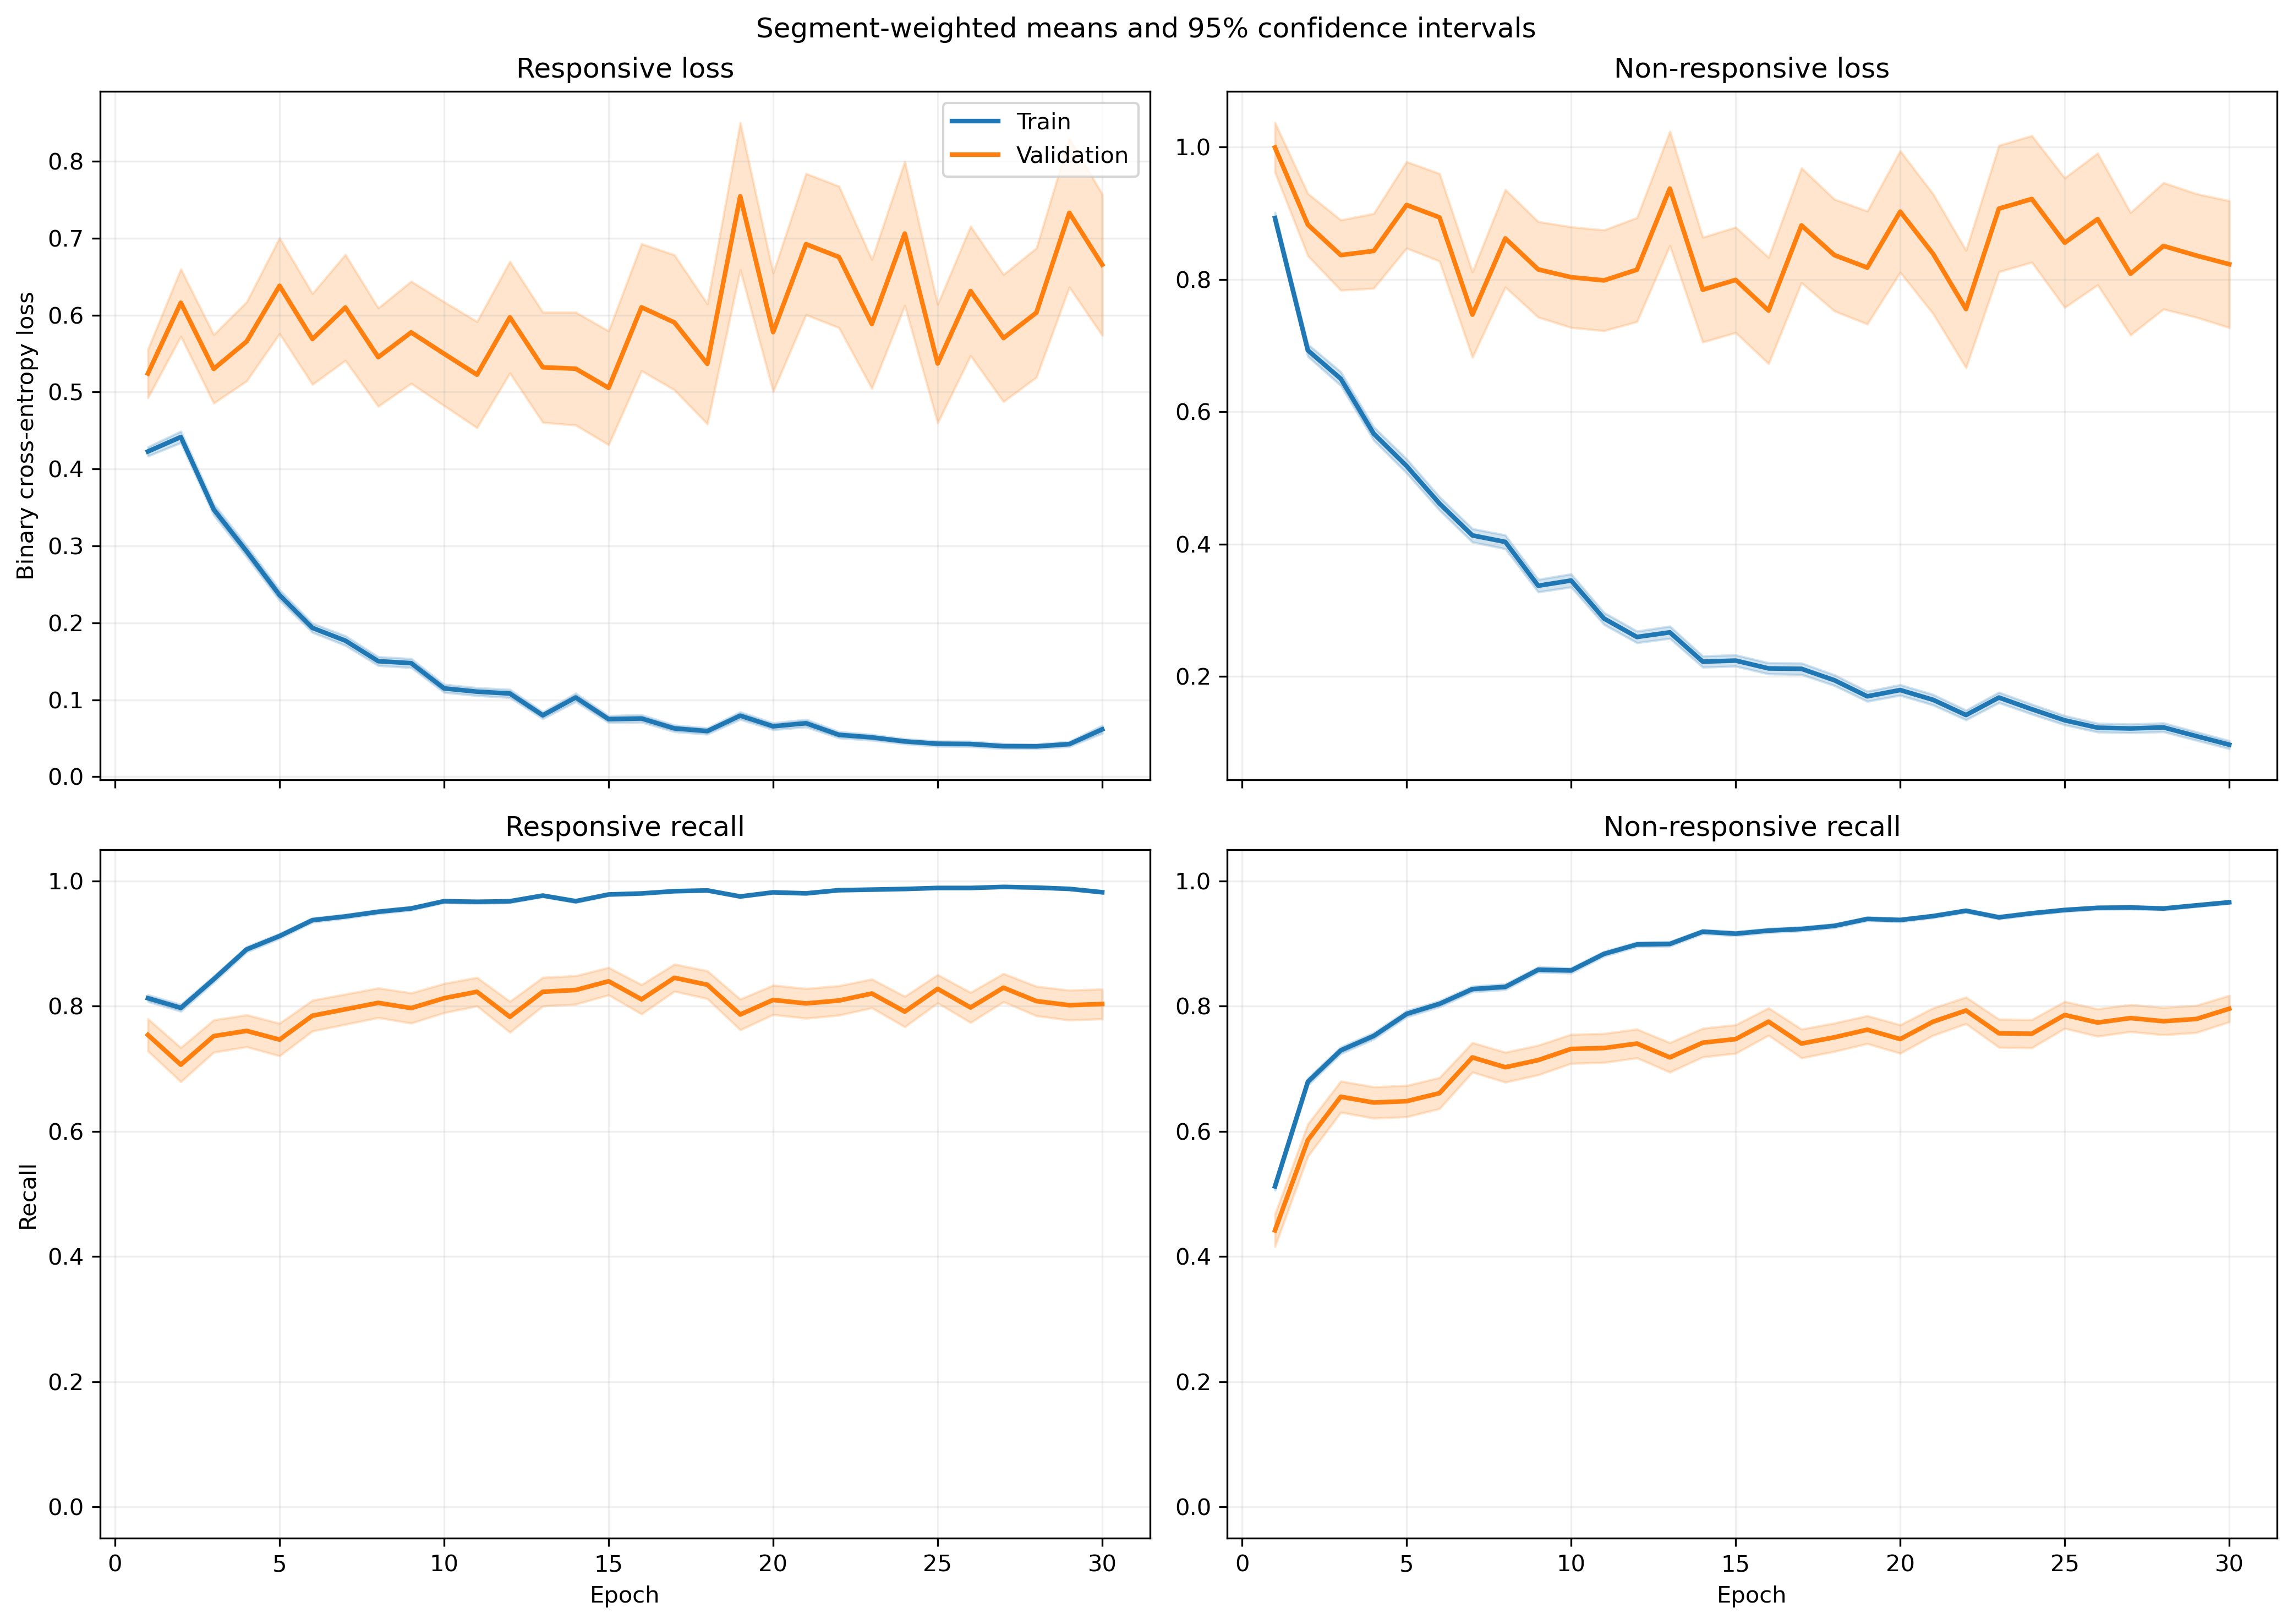

Data behind this chart, as committed beside it:
fold, epoch, split, r_loss, r_loss_count, r_loss_sum, r_loss_sum_sq, r_recall, r_recall_count, r_recall_sum, r_recall_sum_sq, nr_loss, nr_loss_count, nr_loss_sum, nr_loss_sum_sq, nr_recall, nr_recall_count, nr_recall_sum, nr_recall_sum_sq
1, 1, train, 0.4083, 1063, 434, 439.2, 0.8222, 1063, 874.0, 874.0, 0.9462, 1401, 1326, 2211, 0.5132, 1401, 719.0, 719.0
1, 1, validation, 0.1329, 10, 1.329, 0.2405, 1.0, 10, 10.0, 10.0, , 0, 0.0, 0.0, , 0, 0.0, 0.0
1, 2, train, 0.4111, 1063, 437, 437.3, 0.7987, 1063, 849.0, 849.0, 0.6686, 1401, 936.7, 1423, 0.7281, 1401, 1020, 1020
1, 2, validation, 0.08343, 10, 0.8343, 0.08714, 1.0, 10, 10.0, 10.0, , 0, 0.0, 0.0, , 0, 0.0, 0.0
1, 3, train, 0.317, 1063, 337, 328.9, 0.8655, 1063, 920.0, 920.0, 0.6842, 1401, 958.5, 1608, 0.6959, 1401, 975.0, 975.0
1, 3, validation, 0.05615, 10, 0.5615, 0.03639, 1.0, 10, 10.0, 10.0, , 0, 0.0, 0.0, , 0, 0.0, 0.0
1, 4, train, 0.2878, 1063, 305.9, 470.7, 0.8993, 1063, 956.0, 956.0, 0.5762, 1401, 807.3, 1602, 0.743, 1401, 1041, 1041
1, 4, validation, 0.04653, 10, 0.4653, 0.02813, 1.0, 10, 10.0, 10.0, , 0, 0.0, 0.0, , 0, 0.0, 0.0
1, 5, train, 0.3391, 1063, 360.5, 629.2, 0.8589, 1063, 913.0, 913.0, 0.4143, 1401, 580.5, 1369, 0.8473, 1401, 1187, 1187
1, 5, validation, 0.1328, 10, 1.328, 1.179, 0.9, 10, 9.0, 9.0, , 0, 0.0, 0.0, , 0, 0.0, 0.0
1, 6, train, 0.1645, 1063, 174.8, 196.3, 0.9548, 1063, 1015, 1015, 0.4358, 1401, 610.6, 1188, 0.8144, 1401, 1141, 1141
1, 6, validation, 0.03922, 10, 0.3922, 0.03194, 1.0, 10, 10.0, 10.0, , 0, 0.0, 0.0, , 0, 0.0, 0.0
1, 7, train, 0.09687, 1063, 103, 161.8, 0.969, 1063, 1030, 1030, 0.6198, 1401, 868.4, 2426, 0.7773, 1401, 1089, 1089
1, 7, validation, 0.0126, 10, 0.126, 0.0034, 1.0, 10, 10.0, 10.0, , 0, 0.0, 0.0, , 0, 0.0, 0.0
1, 8, train, 0.1227, 1063, 130.5, 154.5, 0.9661, 1063, 1027, 1027, 0.321, 1401, 449.7, 908.7, 0.8601, 1401, 1205, 1205
1, 8, validation, 0.03459, 10, 0.3459, 0.025, 1.0, 10, 10.0, 10.0, , 0, 0.0, 0.0, , 0, 0.0, 0.0
1, 9, train, 0.1805, 1063, 191.9, 221.5, 0.9473, 1063, 1007, 1007, 0.2396, 1401, 335.6, 530.2, 0.8958, 1401, 1255, 1255
1, 9, validation, 0.03888, 10, 0.3888, 0.04543, 1.0, 10, 10.0, 10.0, , 0, 0.0, 0.0, , 0, 0.0, 0.0
1, 10, train, 0.1264, 1063, 134.4, 128.5, 0.9718, 1063, 1033, 1033, 0.2102, 1401, 294.5, 507.2, 0.9094, 1401, 1274, 1274
1, 10, validation, 0.03119, 10, 0.3119, 0.02399, 1.0, 10, 10.0, 10.0, , 0, 0.0, 0.0, , 0, 0.0, 0.0
1, 11, train, 0.06752, 1063, 71.78, 88.61, 0.9784, 1063, 1040, 1040, 0.3444, 1401, 482.5, 1323, 0.8751, 1401, 1226, 1226
1, 11, validation, 0.007785, 10, 0.07785, 0.002187, 1.0, 10, 10.0, 10.0, , 0, 0.0, 0.0, , 0, 0.0, 0.0
1, 12, train, 0.1729, 1063, 183.8, 297.8, 0.9398, 1063, 999.0, 999.0, 0.1892, 1401, 265, 549.1, 0.9286, 1401, 1301, 1301
1, 12, validation, 0.03, 10, 0.3, 0.05501, 1.0, 10, 10.0, 10.0, , 0, 0.0, 0.0, , 0, 0.0, 0.0
1, 13, train, 0.08464, 1063, 89.97, 193.3, 0.9708, 1063, 1032, 1032, 0.2987, 1401, 418.4, 1226, 0.8951, 1401, 1254, 1254
1, 13, validation, 0.01723, 10, 0.1723, 0.02034, 1.0, 10, 10.0, 10.0, , 0, 0.0, 0.0, , 0, 0.0, 0.0
1, 14, train, 0.09433, 1063, 100.3, 194.7, 0.9774, 1063, 1039, 1039, 0.1841, 1401, 257.9, 706.6, 0.9358, 1401, 1311, 1311
1, 14, validation, 0.009469, 10, 0.09469, 0.002102, 1.0, 10, 10.0, 10.0, , 0, 0.0, 0.0, , 0, 0.0, 0.0
1, 15, train, 0.08643, 1063, 91.88, 181.6, 0.9765, 1063, 1038, 1038, 0.2291, 1401, 321, 826, 0.9172, 1401, 1285, 1285
1, 15, validation, 0.008016, 10, 0.08016, 0.001319, 1.0, 10, 10.0, 10.0, , 0, 0.0, 0.0, , 0, 0.0, 0.0
1, 16, train, 0.07944, 1063, 84.45, 189, 0.984, 1063, 1046, 1046, 0.2208, 1401, 309.4, 773.7, 0.9165, 1401, 1284, 1284
1, 16, validation, 0.009445, 10, 0.09445, 0.001697, 1.0, 10, 10.0, 10.0, , 0, 0.0, 0.0, , 0, 0.0, 0.0
1, 17, train, 0.0761, 1063, 80.89, 158.4, 0.9718, 1063, 1033, 1033, 0.1933, 1401, 270.8, 802.6, 0.9336, 1401, 1308, 1308
1, 17, validation, 0.005432, 10, 0.05432, 0.0004329, 1.0, 10, 10.0, 10.0, , 0, 0.0, 0.0, , 0, 0.0, 0.0
1, 18, train, 0.03344, 1063, 35.55, 20.08, 0.9934, 1063, 1056, 1056, 0.2113, 1401, 296.1, 687.6, 0.9158, 1401, 1283, 1283
1, 18, validation, 0.004713, 10, 0.04713, 0.0002721, 1.0, 10, 10.0, 10.0, , 0, 0.0, 0.0, , 0, 0.0, 0.0
1, 19, train, 0.06574, 1063, 69.88, 60.64, 0.9708, 1063, 1032, 1032, 0.18, 1401, 252.2, 627.4, 0.9336, 1401, 1308, 1308
1, 19, validation, 0.007946, 10, 0.07946, 0.001714, 1.0, 10, 10.0, 10.0, , 0, 0.0, 0.0, , 0, 0.0, 0.0
1, 20, train, 0.03003, 1063, 31.92, 38.86, 0.9925, 1063, 1055, 1055, 0.1586, 1401, 222.1, 688.5, 0.9493, 1401, 1330, 1330
1, 20, validation, 0.002358, 10, 0.02358, 8.444702302767837e-05, 1.0, 10, 10.0, 10.0, , 0, 0.0, 0.0, , 0, 0.0, 0.0
1, 21, train, 0.06265, 1063, 66.6, 118.4, 0.9821, 1063, 1044, 1044, 0.1316, 1401, 184.3, 577.6, 0.9593, 1401, 1344, 1344
1, 21, validation, 0.002376, 10, 0.02376, 9.362413175040274e-05, 1.0, 10, 10.0, 10.0, , 0, 0.0, 0.0, , 0, 0.0, 0.0
1, 22, train, 0.03564, 1063, 37.88, 23.24, 0.9906, 1063, 1053, 1053, 0.1165, 1401, 163.2, 439.8, 0.9657, 1401, 1353, 1353
1, 22, validation, 0.004207, 10, 0.04207, 0.0002653, 1.0, 10, 10.0, 10.0, , 0, 0.0, 0.0, , 0, 0.0, 0.0
1, 23, train, 0.0623, 1063, 66.22, 48.58, 0.9831, 1063, 1045, 1045, 0.1233, 1401, 172.7, 361.9, 0.955, 1401, 1338, 1338
1, 23, validation, 0.005397, 10, 0.05397, 0.0005526, 1.0, 10, 10.0, 10.0, , 0, 0.0, 0.0, , 0, 0.0, 0.0
1, 24, train, 0.03974, 1063, 42.24, 36.55, 0.9906, 1063, 1053, 1053, 0.08774, 1401, 122.9, 276.6, 0.9714, 1401, 1361, 1361
1, 24, validation, 0.008286, 10, 0.08286, 0.001112, 1.0, 10, 10.0, 10.0, , 0, 0.0, 0.0, , 0, 0.0, 0.0
1, 25, train, 0.04997, 1063, 53.12, 41.79, 0.9868, 1063, 1049, 1049, 0.1153, 1401, 161.6, 319.9, 0.9572, 1401, 1341, 1341
1, 25, validation, 0.01215, 10, 0.1215, 0.009293, 1.0, 10, 10.0, 10.0, , 0, 0.0, 0.0, , 0, 0.0, 0.0
1, 26, train, 0.01721, 1063, 18.29, 14.13, 0.9981, 1063, 1061, 1061, 0.1483, 1401, 207.8, 615.5, 0.9493, 1401, 1330, 1330
1, 26, validation, 0.001219, 10, 0.01219, 1.9900494407920633e-05, 1.0, 10, 10.0, 10.0, , 0, 0.0, 0.0, , 0, 0.0, 0.0
1, 27, train, 0.02723, 1063, 28.94, 26.23, 0.9944, 1063, 1057, 1057, 0.09604, 1401, 134.6, 408.3, 0.9679, 1401, 1356, 1356
1, 27, validation, 0.001167, 10, 0.01167, 1.8765989125313354e-05, 1.0, 10, 10.0, 10.0, , 0, 0.0, 0.0, , 0, 0.0, 0.0
1, 28, train, 0.02607, 1063, 27.71, 45.61, 0.9934, 1063, 1056, 1056, 0.1123, 1401, 157.4, 572.7, 0.9643, 1401, 1351, 1351
1, 28, validation, 0.0006219, 10, 0.006219, 6.748836995029706e-06, 1.0, 10, 10.0, 10.0, , 0, 0.0, 0.0, , 0, 0.0, 0.0
1, 29, train, 0.01096, 1063, 11.65, 3.028, 0.9981, 1063, 1061, 1061, 0.1045, 1401, 146.4, 409.8, 0.9636, 1401, 1350, 1350
1, 29, validation, 0.00187, 10, 0.0187, 4.650671780837001e-05, 1.0, 10, 10.0, 10.0, , 0, 0.0, 0.0, , 0, 0.0, 0.0
1, 30, train, 0.2004, 1063, 213, 620.2, 0.9351, 1063, 994.0, 994.0, 0.03889, 1401, 54.48, 113, 0.9864, 1401, 1382, 1382
1, 30, validation, 0.007126, 10, 0.07126, 0.0008081, 1.0, 10, 10.0, 10.0, , 0, 0.0, 0.0, , 0, 0.0, 0.0
... 1,140 more rows
